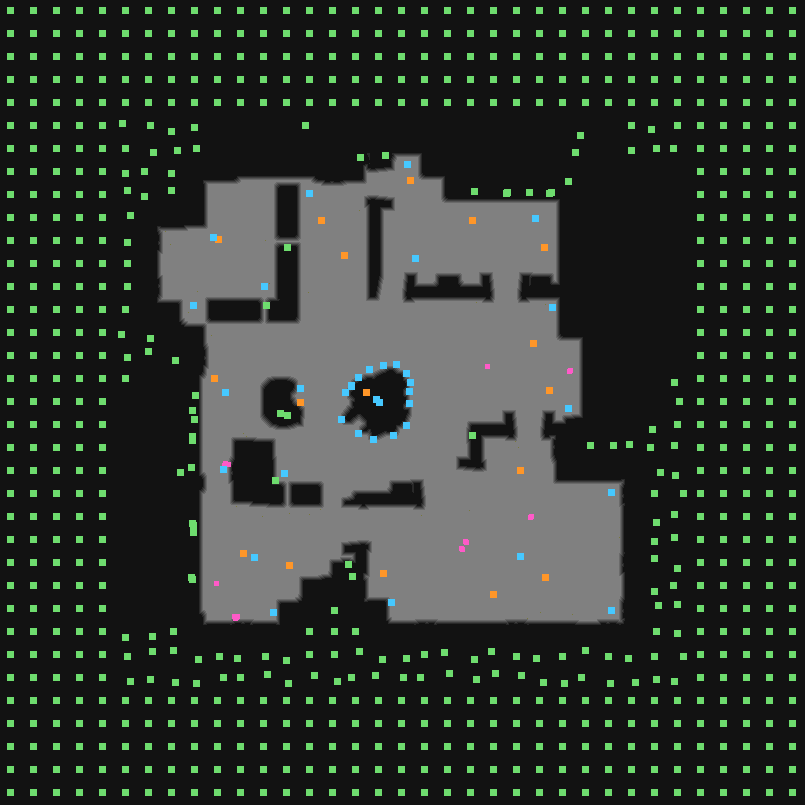

The data file committed next to this chart (first rows):
type	X	Y	rotation	z	height_step	origin	src	who
Metadata/MiscellaneousObjects/Doodad	10	10	0.0000	-461.1	59	tile	harvest_black_nofog_01.tdt	client
Metadata/MiscellaneousObjects/Doodad	33	10	0.0000	-461.1	59	tile	harvest_black_nofog_01.tdt	client
Metadata/MiscellaneousObjects/Doodad	56	10	0.0000	-461.1	59	tile	harvest_black_nofog_01.tdt	client
Metadata/MiscellaneousObjects/Doodad	79	10	0.0000	-461.1	59	tile	harvest_black_nofog_01.tdt	client
Metadata/MiscellaneousObjects/Doodad	102	10	0.0000	-461.1	59	tile	harvest_black_nofog_01.tdt	client
Metadata/MiscellaneousObjects/Doodad	125	10	0.0000	-461.1	59	tile	harvest_black_nofog_01.tdt	client
Metadata/MiscellaneousObjects/Doodad	148	10	0.0000	-461.1	59	tile	harvest_black_nofog_01.tdt	client
Metadata/MiscellaneousObjects/Doodad	171	10	0.0000	-461.1	59	tile	harvest_black_nofog_01.tdt	client
Metadata/MiscellaneousObjects/Doodad	194	10	0.0000	-461.1	59	tile	harvest_black_nofog_01.tdt	client
Metadata/MiscellaneousObjects/Doodad	217	10	0.0000	-461.1	59	tile	harvest_black_nofog_01.tdt	client
Metadata/MiscellaneousObjects/Doodad	240	10	0.0000	-461.1	59	tile	harvest_black_nofog_01.tdt	client
Metadata/MiscellaneousObjects/Doodad	263	10	0.0000	-461.1	59	tile	harvest_black_nofog_01.tdt	client
Metadata/MiscellaneousObjects/Doodad	286	10	0.0000	-461.1	59	tile	harvest_black_nofog_01.tdt	client
Metadata/MiscellaneousObjects/Doodad	309	10	0.0000	-461.1	59	tile	harvest_black_nofog_01.tdt	client
Metadata/MiscellaneousObjects/Doodad	332	10	0.0000	-461.1	59	tile	harvest_black_nofog_01.tdt	client
Metadata/MiscellaneousObjects/Doodad	355	10	0.0000	-461.1	59	tile	harvest_black_nofog_01.tdt	client
Metadata/MiscellaneousObjects/Doodad	378	10	0.0000	-461.1	59	tile	harvest_black_nofog_01.tdt	client
Metadata/MiscellaneousObjects/Doodad	401	10	0.0000	-336.1	43	tile	harvest_black_nofog_01.tdt	client
Metadata/MiscellaneousObjects/Doodad	424	10	0.0000	-336.1	43	tile	harvest_black_nofog_01.tdt	client
Metadata/MiscellaneousObjects/Doodad	447	10	0.0000	-336.1	43	tile	harvest_black_nofog_01.tdt	client
Metadata/MiscellaneousObjects/Doodad	470	10	0.0000	-336.1	43	tile	harvest_black_nofog_01.tdt	client
Metadata/MiscellaneousObjects/Doodad	493	10	0.0000	-336.1	43	tile	harvest_black_nofog_01.tdt	client
Metadata/MiscellaneousObjects/Doodad	516	10	0.0000	-336.1	43	tile	harvest_black_nofog_01.tdt	client
Metadata/MiscellaneousObjects/Doodad	539	10	0.0000	-336.1	43	tile	harvest_black_nofog_01.tdt	client
Metadata/MiscellaneousObjects/Doodad	562	10	0.0000	-336.1	43	tile	harvest_black_nofog_01.tdt	client
Metadata/MiscellaneousObjects/Doodad	585	10	0.0000	-336.1	43	tile	harvest_black_nofog_01.tdt	client
Metadata/MiscellaneousObjects/Doodad	608	10	0.0000	-461.1	59	tile	harvest_black_nofog_01.tdt	client
Metadata/MiscellaneousObjects/Doodad	631	10	0.0000	-461.1	59	tile	harvest_black_nofog_01.tdt	client
Metadata/MiscellaneousObjects/Doodad	654	10	0.0000	-461.1	59	tile	harvest_black_nofog_01.tdt	client
Metadata/MiscellaneousObjects/Doodad	677	10	0.0000	-461.1	59	tile	harvest_black_nofog_01.tdt	client
Metadata/MiscellaneousObjects/Doodad	700	10	0.0000	-461.1	59	tile	harvest_black_nofog_01.tdt	client
Metadata/MiscellaneousObjects/Doodad	723	10	0.0000	-461.1	59	tile	harvest_black_nofog_01.tdt	client
Metadata/MiscellaneousObjects/Doodad	746	10	0.0000	-461.1	59	tile	harvest_black_nofog_01.tdt	client
Metadata/MiscellaneousObjects/Doodad	769	10	0.0000	-461.1	59	tile	harvest_black_nofog_01.tdt	client
Metadata/MiscellaneousObjects/Doodad	792	10	0.0000	-461.1	59	tile	harvest_black_nofog_01.tdt	client
Metadata/MiscellaneousObjects/Doodad	10	33	0.0000	-461.1	59	tile	harvest_black_nofog_01.tdt	client
Metadata/MiscellaneousObjects/Doodad	33	33	0.0000	-461.1	59	tile	harvest_black_nofog_01.tdt	client
Metadata/MiscellaneousObjects/Doodad	56	33	0.0000	-461.1	59	tile	harvest_black_nofog_01.tdt	client
Metadata/MiscellaneousObjects/Doodad	79	33	0.0000	-461.1	59	tile	harvest_black_nofog_01.tdt	client
Metadata/MiscellaneousObjects/Doodad	102	33	0.0000	-461.1	59	tile	harvest_black_nofog_01.tdt	client
Metadata/MiscellaneousObjects/Doodad	125	33	0.0000	-461.1	59	tile	harvest_black_nofog_01.tdt	client
Metadata/MiscellaneousObjects/Doodad	148	33	0.0000	-461.1	59	tile	harvest_black_nofog_01.tdt	client
Metadata/MiscellaneousObjects/Doodad	171	33	0.0000	-461.1	59	tile	harvest_black_nofog_01.tdt	client
Metadata/MiscellaneousObjects/Doodad	194	33	0.0000	-461.1	59	tile	harvest_black_nofog_01.tdt	client
Metadata/MiscellaneousObjects/Doodad	217	33	0.0000	-461.1	59	tile	harvest_black_nofog_01.tdt	client
Metadata/MiscellaneousObjects/Doodad	240	33	0.0000	-461.1	59	tile	harvest_black_nofog_01.tdt	client
Metadata/MiscellaneousObjects/Doodad	263	33	0.0000	-461.1	59	tile	harvest_black_nofog_01.tdt	client
Metadata/MiscellaneousObjects/Doodad	286	33	0.0000	-461.1	59	tile	harvest_black_nofog_01.tdt	client
Metadata/MiscellaneousObjects/Doodad	309	33	0.0000	-461.1	59	tile	harvest_black_nofog_01.tdt	client
Metadata/MiscellaneousObjects/Doodad	332	33	0.0000	-461.1	59	tile	harvest_black_nofog_01.tdt	client
Metadata/MiscellaneousObjects/Doodad	355	33	0.0000	-461.1	59	tile	harvest_black_nofog_01.tdt	client
Metadata/MiscellaneousObjects/Doodad	378	33	0.0000	-461.1	59	tile	harvest_black_nofog_01.tdt	client
Metadata/MiscellaneousObjects/Doodad	401	33	0.0000	-336.1	43	tile	harvest_black_nofog_01.tdt	client
Metadata/MiscellaneousObjects/Doodad	424	33	0.0000	-336.1	43	tile	harvest_black_nofog_01.tdt	client
Metadata/MiscellaneousObjects/Doodad	447	33	0.0000	-336.1	43	tile	harvest_black_nofog_01.tdt	client
Metadata/MiscellaneousObjects/Doodad	470	33	0.0000	-336.1	43	tile	harvest_black_nofog_01.tdt	client
Metadata/MiscellaneousObjects/Doodad	493	33	0.0000	-336.1	43	tile	harvest_black_nofog_01.tdt	client
Metadata/MiscellaneousObjects/Doodad	516	33	0.0000	-336.1	43	tile	harvest_black_nofog_01.tdt	client
Metadata/MiscellaneousObjects/Doodad	539	33	0.0000	-336.1	43	tile	harvest_black_nofog_01.tdt	client
Metadata/MiscellaneousObjects/Doodad	562	33	0.0000	-336.1	43	tile	harvest_black_nofog_01.tdt	client
... 739 more rows
